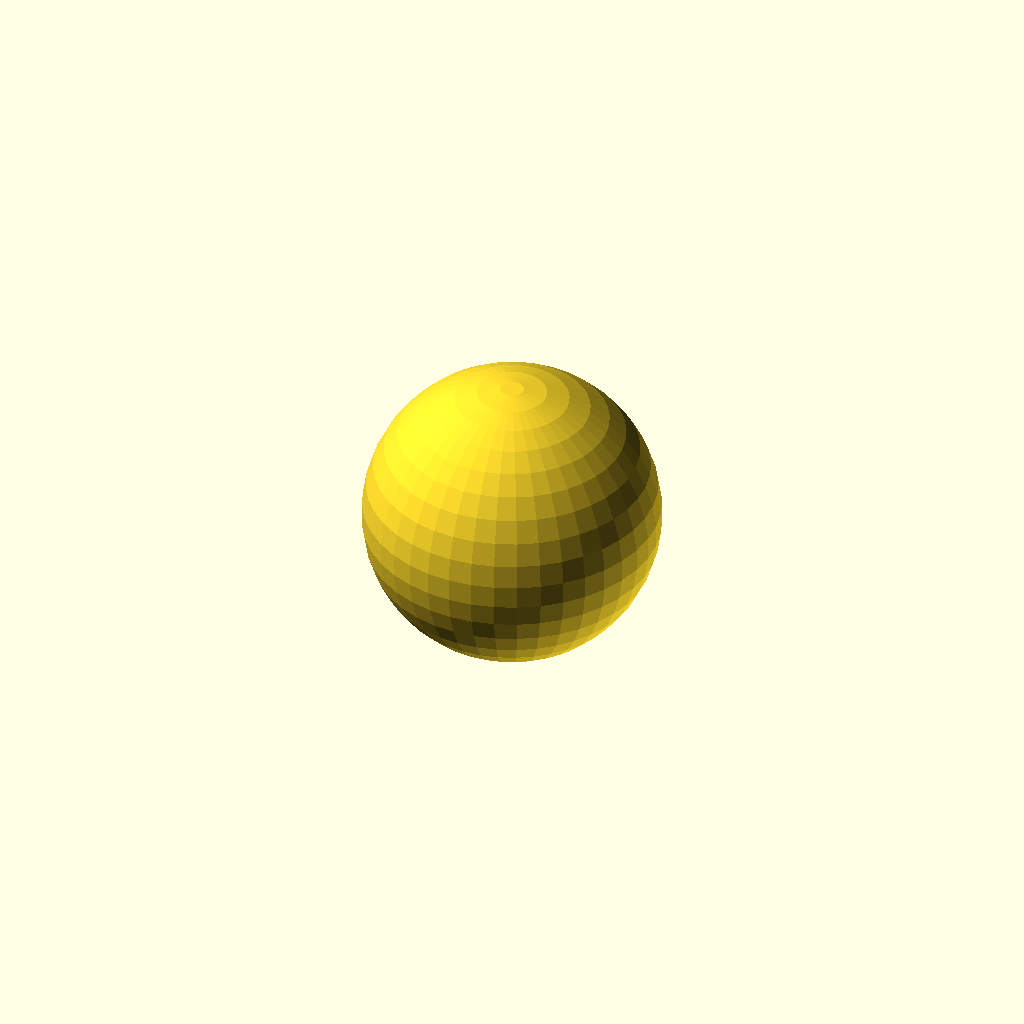
Cell 1: rendered with the file's own defaults.
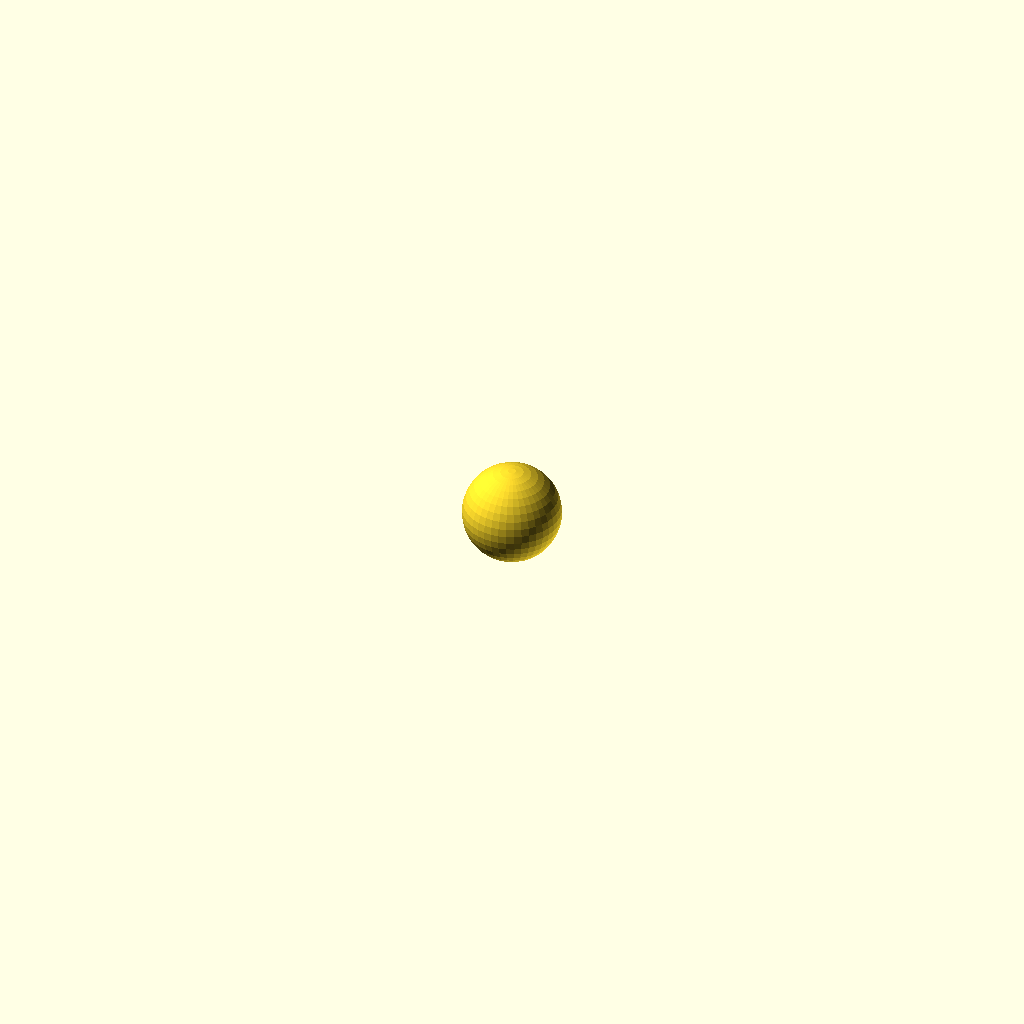
Cell 2 — big set to false, the other parameters unchanged.
All cells are drawn from one camera (rotation 55°, 0°, 25°, orthographic, colour scheme Cornfield), so only the parameter changes between them.
The OpenSCAD source (corpus/core/ternary.scad):
// Construct: ternary ?: selecting a radius.
big = true;
r = big ? 9 : 3;
sphere(r = r, $fn = 40);
Parameter table extracted from the source (name, type, default, range or options):
big: bool, default true
